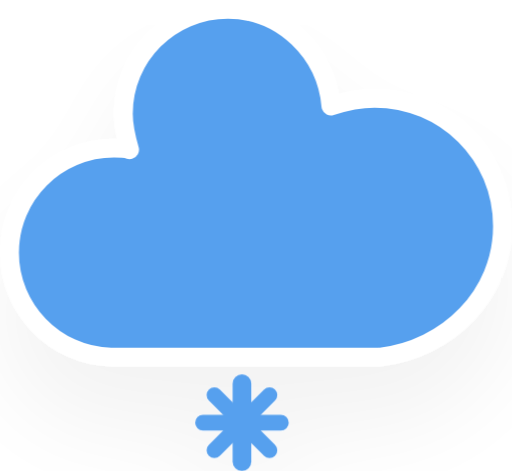
t = 0.00 s
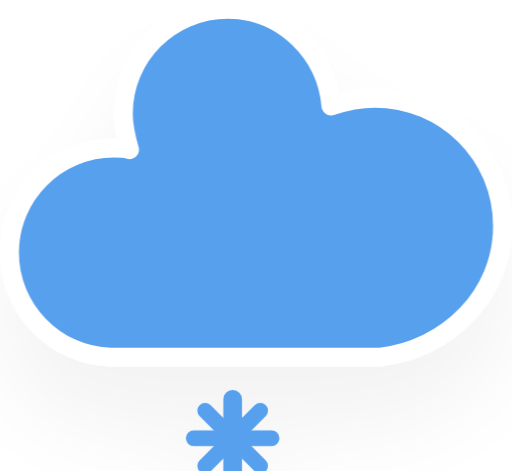
t = 0.33 s
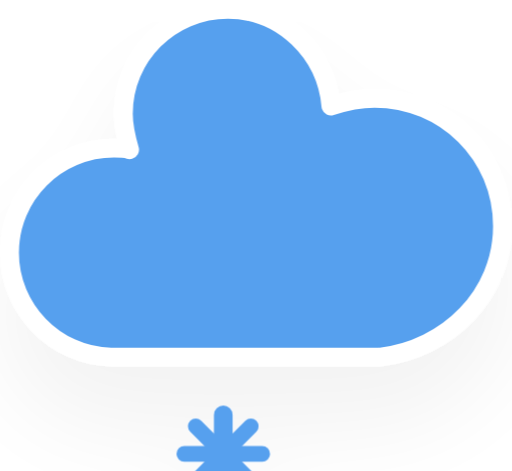
t = 0.67 s
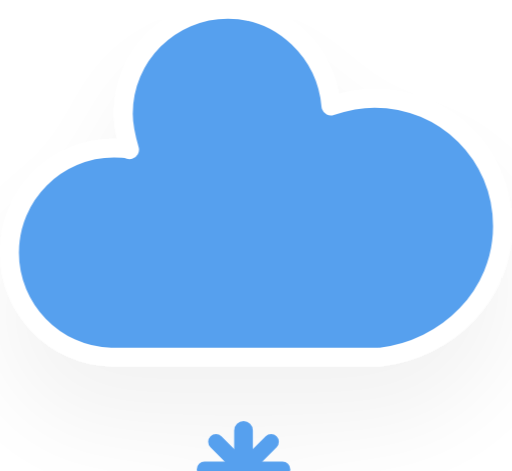
t = 1.00 s
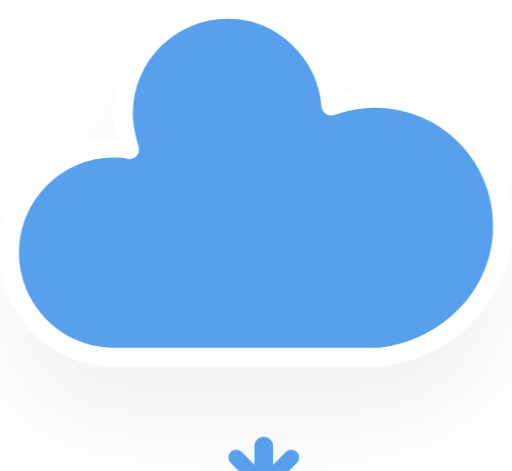
t = 1.33 s
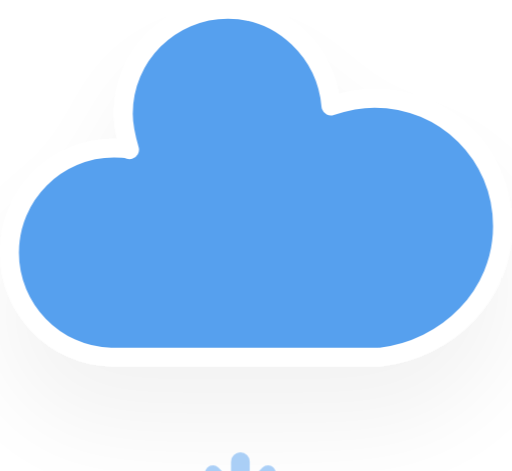
t = 1.67 s

The animated SVG that drew these frames (rendered in a browser with its animation timeline set to each time). Animation: 1 CSS @keyframes rule; one cycle of 2.00 s, repeats indefinitely.

<svg version="1.1" xmlns="http://www.w3.org/2000/svg" xmlns:xlink="http://www.w3.org/1999/xlink" viewBox="15.5 19.9 32.8 30.2">     <defs>         <filter id="blur" width="200%" height="200%">             <feGaussianBlur in="SourceAlpha" stdDeviation="3"></feGaussianBlur>             <feOffset dx="0" dy="4" result="offsetblur"></feOffset>             <feComponentTransfer>                 <feFuncA type="linear" slope="0.05"></feFuncA>             </feComponentTransfer>             <feMerge>                  <feMergeNode></feMergeNode>                 <feMergeNode in="SourceGraphic"></feMergeNode>              </feMerge>         </filter>         <style type="text/css"> /* ** SNOW */ @keyframes am-weather-snow {   0% {     -webkit-transform: translate(0.0px,0);        -moz-transform: translate(0.0px,0);         -ms-transform: translate(0.0px,0);             transform: translate(0.0px,0);   }    33.33% {     -webkit-transform: translate(-1.2px,2px);        -moz-transform: translate(-1.2px,2px);         -ms-transform: translate(-1.2px,2px);             transform: translate(-1.2px,2px);   }    66.66% {     -webkit-transform: translate(1.4px,4px);        -moz-transform: translate(1.4px,4px);         -ms-transform: translate(1.4px,4px);             transform: translate(1.4px,4px);     opacity: 1;   }    100% {     -webkit-transform: translate(-1.6px,6px);        -moz-transform: translate(-1.6px,6px);         -ms-transform: translate(-1.6px,6px);             transform: translate(-1.6px,6px);     opacity: 0;   } }  .am-weather-snow-1 {   -webkit-animation-name: am-weather-snow;      -moz-animation-name: am-weather-snow;       -ms-animation-name: am-weather-snow;           animation-name: am-weather-snow;   -webkit-animation-duration: 2s;      -moz-animation-duration: 2s;       -ms-animation-duration: 2s;           animation-duration: 2s;   -webkit-animation-timing-function: linear;      -moz-animation-timing-function: linear;       -ms-animation-timing-function: linear;           animation-timing-function: linear;   -webkit-animation-iteration-count: infinite;      -moz-animation-iteration-count: infinite;       -ms-animation-iteration-count: infinite;           animation-iteration-count: infinite; }          </style>     </defs>     <g filter="url(#blur)" id="snowy-4">         <g transform="translate(20,10)">             <g>                 <path d="M47.7,35.4c0-4.6-3.7-8.2-8.2-8.2c-1,0-1.9,0.2-2.8,0.5c-0.3-3.4-3.1-6.2-6.6-6.2c-3.7,0-6.7,3-6.7,6.7c0,0.8,0.2,1.6,0.4,2.3    c-0.3-0.1-0.7-0.1-1-0.1c-3.7,0-6.7,3-6.7,6.7c0,3.6,2.9,6.6,6.5,6.7l17.2,0C44.2,43.3,47.7,39.8,47.7,35.4z" fill="#57A0EE" stroke="white" stroke-linejoin="round" stroke-width="1.2" transform="translate(-20,-11)"></path>             </g>             <g class="am-weather-snow-1">                 <g transform="translate(11,28)">                     <line fill="none" stroke="#57A0EE" stroke-linecap="round" stroke-width="1.2" transform="translate(0,9), rotate(0)" x1="0" x2="0" y1="-2.5" y2="2.5"></line>                     <line fill="none" stroke="#57A0EE" stroke-linecap="round" stroke-width="1" transform="translate(0,9), rotate(45)" x1="0" x2="0" y1="-2.5" y2="2.5"></line>                     <line fill="none" stroke="#57A0EE" stroke-linecap="round" stroke-width="1" transform="translate(0,9), rotate(90)" x1="0" x2="0" y1="-2.5" y2="2.5"></line>                     <line fill="none" stroke="#57A0EE" stroke-linecap="round" stroke-width="1" transform="translate(0,9), rotate(135)" x1="0" x2="0" y1="-2.5" y2="2.5"></line>                 </g>             </g>         </g>     </g> </svg>